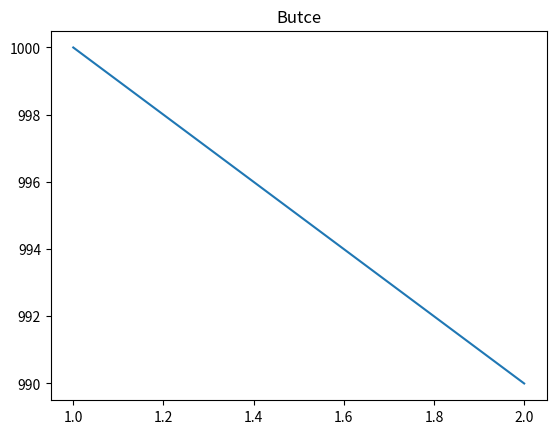

Source code (Python):
# -*- coding: utf-8 -*-
"""
Created on Mon Aug 19 17:34:13 2019

[redacted]
"""
import matplotlib.pyplot as plt
import numpy as np

yazi = 0
tura = 0

def headortails(x, printer=1, load=0, load_n=0, graph=1):
    global yazi
    global tura
    yazilist = []
    turalist = []
    yazi=0
    tura=0
    
    for i in range(x+1):
        
        a = np.random.randint(0, 2)
        
        if a == 0:
            yazi += 1
            
        else:
            tura += 1
        yazilist.append(yazi)
        turalist.append(tura)
    
    yto = yazi/tura
    

    
    
    if printer == 1:
        print("toplam : ", x)
        print("YAZI  -  TURA : {0}  /  {1}".format(yazi, tura))
        
        if tura > yazi:
            print("D . Oranı : {0} - ({1})".format(round(yto, 5), yto))
            print("Hata Payi : {0} - ({1})".format(round(1-yto, 5), 1-yto))
        else:
            print("D . Oranı : {0} - ({1})".format(round(1/yto, 5), 1/yto))
            print("Hata Payi : {0} - ({1})".format(round(1-1/yto, 5), 1-1/yto))
            
        print("Yazı Yuzdesi : ", yazi/x)
        print("Tura Yuzdesi : ", tura/x)
        print("İhtimaller eşiği : {0}   ---   {1}".format(round(yazi/x, 1), round(tura/x, 1)))
    
    if load == 1:
        try:
            print(x/load_n, "%")
        except:
            raise TypeError("load özelliğini kullanabilmek için load_n de girilmeli")
        
    if graph == 1:
        plt.plot(yazilist, c = "red", label = "YAZI")
        plt.plot(turalist, c = "blue", label = "TURA")
        plt.title("YAZI/TURA")
        plt.xlabel("Olay Sayısı")
        plt.ylabel("Gerçekleşen durum sayısı")
        plt.legend()
        plt.show()
        

def headortails_failrate(start, stop, freq=20):
    global yazi
    global tura
    error_s = []
    for i in range(start,stop,freq):
        headortails(i, printer=0, load=1, load_n=stop, graph=0)
        if yazi > tura:
            error_s.append(1 - tura/yazi)
        else:
            error_s.append(1 - yazi/tura)   
    
    plt.plot(range(start,stop,freq), error_s)
    plt.title("YAZI-TURA HATA ORANI")
    plt.xlabel("Olay Sayısı")
    plt.ylabel("Hata Oranı")
    plt.show()
    
    

def roulette(renk, bahis, butce, atis=1, m_graph =0):
    R = [i for i in range(2, 37, 2)]
    B = [i for i in range(1, 36, 2)]
    G = [0]
    
    if m_graph == True:
        Bu_list = [butce]
    
    if renk != "r" and renk != "g" and renk != "b":
        raise ValueError("renk olarak r , g , b den birini seçiniz")
        
    for i in range(atis):
        butce -= bahis
        a = np.random.randint(0,37)
        
        
        if (a in R) and renk == "r":
            
            butce += bahis*2
        
        elif a in B and renk == "b":
            
            butce += bahis*2
        
        elif a in G and renk == "g":
            
            butce += bahis*36
        
        if m_graph == True:
            Bu_list.append(butce)
            
    
    if m_graph == True:
        plt.plot(range(1, len(Bu_list)+1), Bu_list)
        plt.title("Butce")
        plt.show
            
    
    return butce

def Dice(count):
    one_l = []
    two_l = []
    three_l = []
    four_l = []
    five_l = []
    six_l = []

    one = 0
    two = 0
    three = 0 
    four = 0
    five = 0
    six = 0
    
    for i in range(count+1):
        a = np.random.randint(1,7)
        
        if a == 1:
            one +=1
        elif a == 2:
            two +=1
        elif a == 3:
            three +=1
        elif a == 4:
            four +=1
        elif a == 5:
            five +=1
        elif a ==6:
            six +=1
        
        one_l.append(one)
        two_l.append(two)
        three_l.append(three)
        four_l.append(four)
        five_l.append(five)
        six_l.append(six)
    
    x = range(len(one_l))
    
    print("İhtimaller eşiği {0} - {1} - {2} - {3} - {4} - {5}".format(round(one/count, 3), round(two/count, 3), round(three/count, 3), round(four/count, 3), round(five/count, 3), round(six/count, 3)))
    
    plt.plot(x, one_l, label="One")
    plt.plot(x, two_l, label="Two")
    plt.plot(x, three_l, label="Three")
    plt.plot(x, four_l, label="Four")
    plt.plot(x, five_l, label="Five")
    plt.plot(x, six_l, label="Six")
    plt.xlabel("Throw count")
    plt.ylabel("Number of dice times")
    plt.title("Zar")
    plt.legend()
    plt.show()        
    
    

print(roulette("g", 10, 1000, m_graph=True))